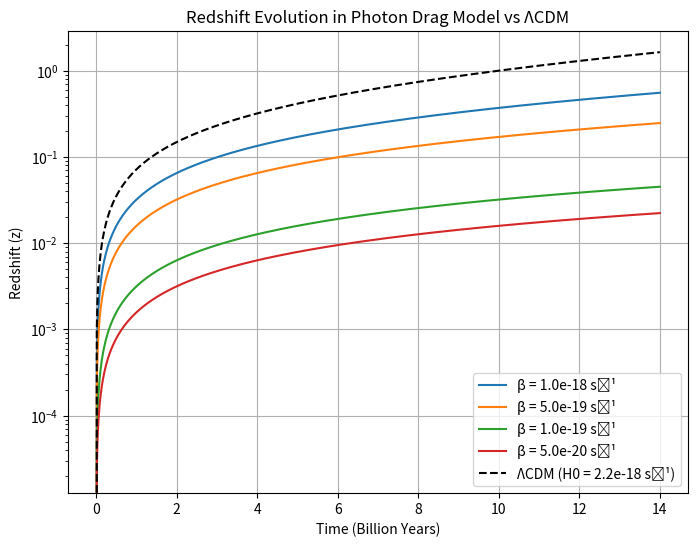

This chart was generated by the following Python code:
import numpy as np
import matplotlib.pyplot as plt

# Define parameters
H0 = 2.2e-18  # Hubble constant in s^-1 (approximate)
beta_values = [1e-18, 5e-19, 1e-19, 5e-20]  # Different beta values to test
t = np.linspace(0, 1.4e10 * 3.154e7, 1000)  # Time from 0 to 14 billion years in seconds

# Compute redshift evolution for each beta
plt.figure(figsize=(8,6))
for beta in beta_values:
    z_drag = np.exp(beta * t) - 1  # Redshift from photon drag model
    plt.plot(t / (1e9 * 3.154e7), z_drag, label=f'β = {beta:.1e} s⁻¹')

# Standard ΛCDM redshift evolution
z_lcdm = np.exp(H0 * t) - 1
plt.plot(t / (1e9 * 3.154e7), z_lcdm, 'k--', label='ΛCDM (H0 = 2.2e-18 s⁻¹)')

# Labels and legend
plt.xlabel('Time (Billion Years)')
plt.ylabel('Redshift (z)')
plt.title('Redshift Evolution in Photon Drag Model vs ΛCDM')
plt.legend()
plt.grid(True)
plt.yscale('log')  # Log scale to show differences better

# Show plot
plt.show()
